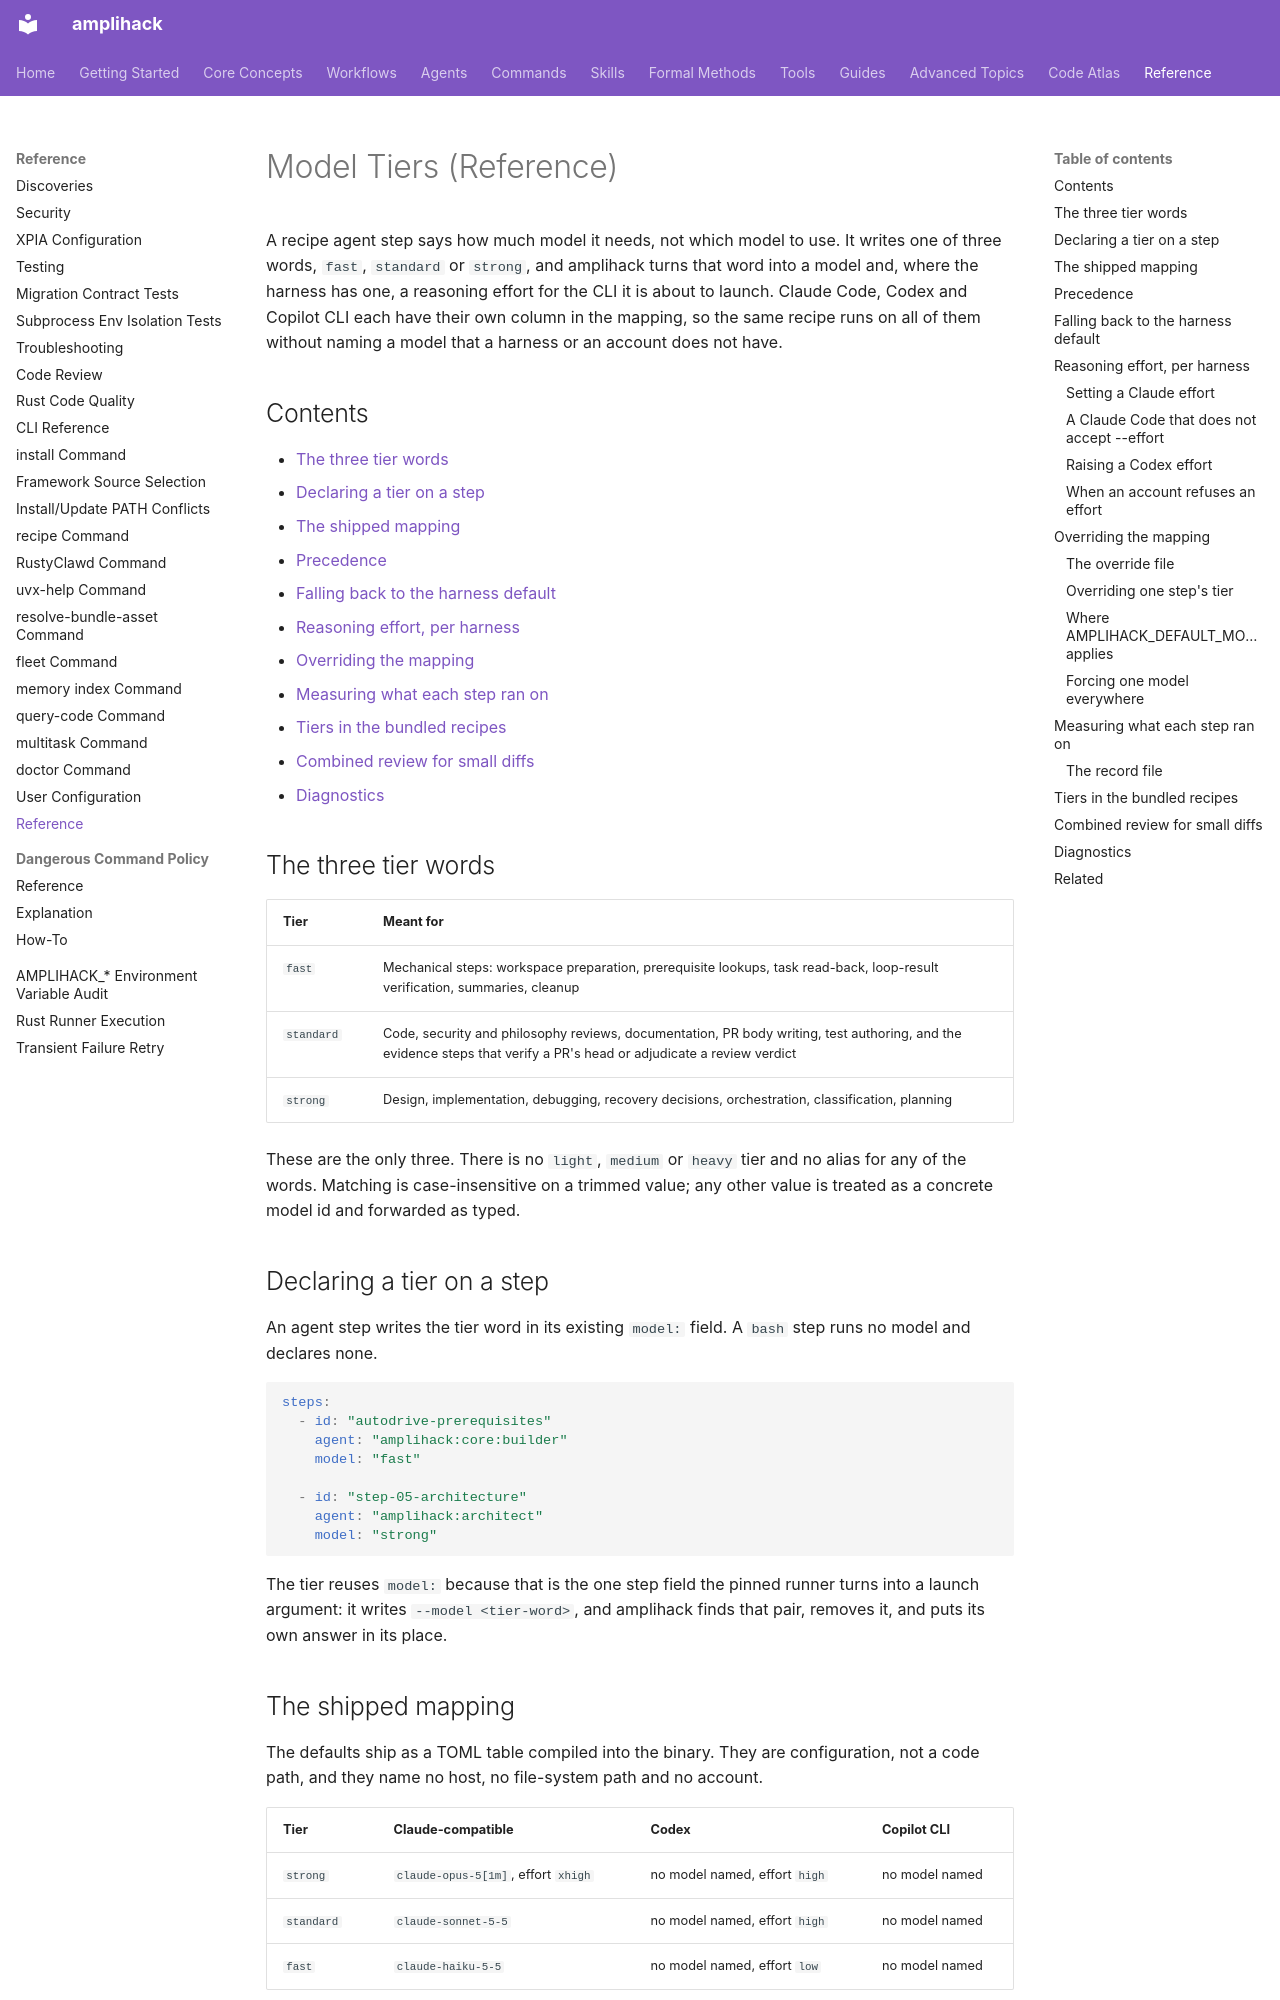

repository: rysweet/amplihack-rs · page: reference/model-tiers/index.html · generator: mkdocs

# Model Tiers (Reference)

A recipe agent step says how much model it needs, not which model to use. It
writes one of three words, `fast`, `standard` or `strong`, and amplihack turns
that word into a model and, where the harness has one, a reasoning effort for
the CLI it is about to launch. Claude Code, Codex and Copilot CLI each have
their own column in the mapping, so the same recipe runs on all of them without
naming a model that a harness or an account does not have.

## Contents

- [The three tier words](#the-three-tier-words)
- [Declaring a tier on a step](#declaring-a-tier-on-a-step)
- [The shipped mapping](#the-shipped-mapping)
- [Precedence](#precedence)
- [Falling back to the harness default](#falling-back-to-the-harness-default)
- [Reasoning effort, per harness](#reasoning-effort-per-harness)
- [Overriding the mapping](#overriding-the-mapping)
- [Measuring what each step ran on](#measuring-what-each-step-ran-on)
- [Tiers in the bundled recipes](#tiers-in-the-bundled-recipes)
- [Combined review for small diffs](#combined-review-for-small-diffs)
- [Diagnostics](#diagnostics)

## The three tier words

| Tier | Meant for |
|------|-----------|
| `fast` | Mechanical steps: workspace preparation, prerequisite lookups, task read-back, loop-result verification, summaries, cleanup |
| `standard` | Code, security and philosophy reviews, documentation, PR body writing, test authoring, and the evidence steps that verify a PR's head or adjudicate a review verdict |
| `strong` | Design, implementation, debugging, recovery decisions, orchestration, classification, planning |

These are the only three. There is no `light`, `medium` or `heavy` tier and no
alias for any of the words. Matching is case-insensitive on a trimmed value;
any other value is treated as a concrete model id and forwarded as typed.

## Declaring a tier on a step

An agent step writes the tier word in its existing `model:` field. A `bash`
step runs no model and declares none.

```yaml
steps:
  - id: "autodrive-prerequisites"
    agent: "amplihack:core:builder"
    model: "fast"

  - id: "step-05-architecture"
    agent: "amplihack:architect"
    model: "strong"
```

The tier reuses `model:` because that is the one step field the pinned runner
turns into a launch argument: it writes `--model <tier-word>`, and amplihack
finds that pair, removes it, and puts its own answer in its place.

## The shipped mapping

The defaults ship as a TOML table compiled into the binary. They are
configuration, not a code path, and they name no host, no file-system path and
no account.

| Tier | Claude-compatible | Codex | Copilot CLI |
|------|-------------------|-------|-------------|
| `strong` | `claude-opus-5[1m]`, effort `xhigh` | no model named, effort `high` | no model named |
| `standard` | `claude-sonnet-5-5` | no model named, effort `high` | no model named |
| `fast` | `claude-haiku-5-5` | no model named, effort `low` | no model named |

Claude ids are concrete, never aliases: an alias is resolved by the CLI, so its
meaning depends on the CLI version (issue #1421). Claude `strong` carries an
effort because the work it is meant for (design, planning, orchestration and
complex coding) is where a deeper reasoning budget pays for itself; `standard`
and `fast` name no effort, so Claude Code applies its own default there. The
shipped `xhigh` raises token consumption on every `strong` step. An instance
that wants a lower cost lowers the cell, or the column's ceiling, in its own
file (see [setting a Claude effort](#setting-a-claude-effort)).

Codex names no model, because Opus and Sonnet do not exist there and any id
would guess at the account, so its tiers differ by effort alone. Codex `strong`
ships at `high`, not `xhigh`, because not every Codex model accepts `xhigh` and
a shipped default must not make a step fail; an instance whose model accepts it
raises the cell in its own file (see
[raising a Codex effort](#raising-a-codex-effort)). Copilot ships empty and
falls back until an instance fills it in.

The `claude` column covers every Claude-compatible tool: `amplihack claude`,
`rusty`, `rustyclawd` and `amplifier`. A harness with no column takes the
fall-back below. An unknown column name in an override file is kept rather than
reported, so a file written for a newer amplihack still loads on an older one;
`step_tiers` is a reserved table name, matched first.
